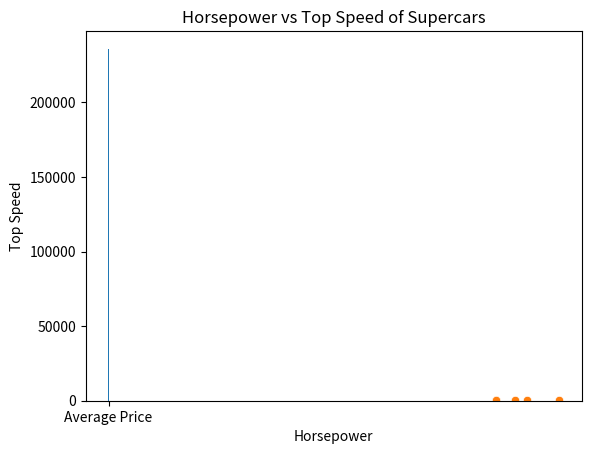

Python code for this plot:
import pandas as pd
import matplotlib.pyplot as plt
import seaborn as sns

cars = [
    {"name": "Ferrari 488 GTB", "price": 250000, "horsepower": 660, "top_speed": 205},
    {"name": "Lamborghini Huracan", "price": 280000, "horsepower": 610, "top_speed": 202},
    {"name": "Porsche 911 Turbo S", "price": 200000, "horsepower": 640, "top_speed": 205},
    {"name": "Audi R8", "price": 170000, "horsepower": 610, "top_speed": 205},
    {"name": "McLaren 720S", "price": 280000, "horsepower": 710, "top_speed": 212},
]

supercars_df = pd.DataFrame(cars)


def plot_average_price(car):
    avg_price = car['price'].mean()

    plt.bar('Average Price', avg_price)

    plt.title('Average Price of Supercars')
    plt.xlabel('Price')
    plt.ylabel('Count')

    plt.show()


def scatter_horsepower_top_speed(car):
    sns.scatterplot(data=car, x='horsepower', y='top_speed')

    plt.title('Horsepower vs Top Speed of Supercars')
    plt.xlabel('Horsepower')
    plt.ylabel('Top Speed')

    plt.show()


if __name__ == '__main__':
    plot_average_price(supercars_df)
    scatter_horsepower_top_speed(supercars_df)
